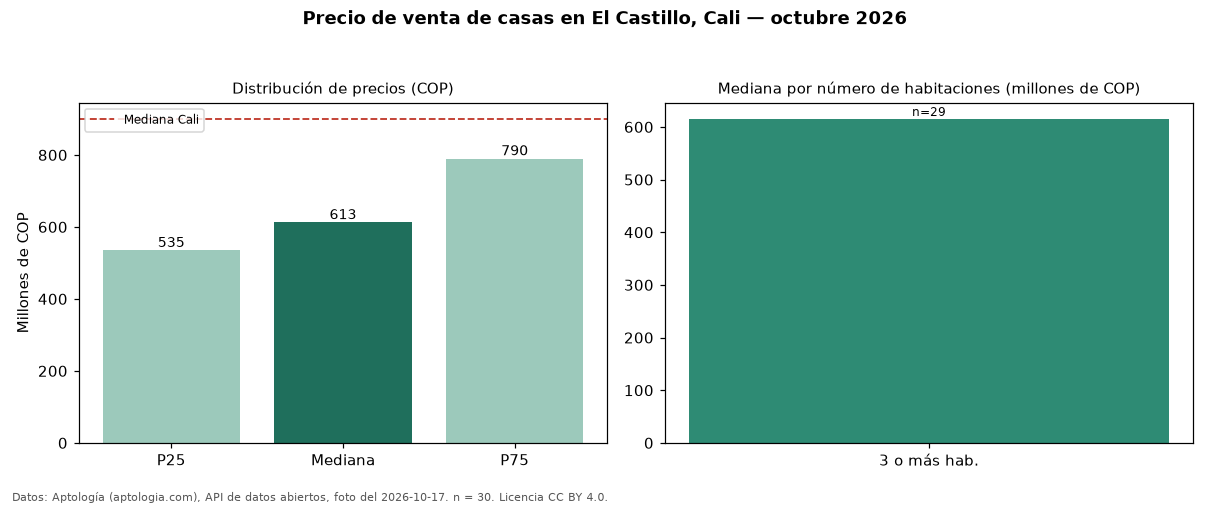

The file beside this chart, header and first rows:
seccion, metrica, valor_cop, n
precio, p25, 535000000, 30
precio, mediana, 612600000, 30
precio, p75, 790000000, 30
precio, minimo, 450000000, 30
precio, maximo, 1400000000, 30
parqueadero, avisos_con_parqueadero, 28, 30
parqueadero, mediana_con_parqueadero, 605000000, 28
habitaciones, 3+, 615200000, 29
ciudad, mediana_ciudad, 900000000, 
fuente, fecha_foto, 2026-10-17, 
fuente, atribucion, https://www.aptologia.com/casas-en-venta…, 
